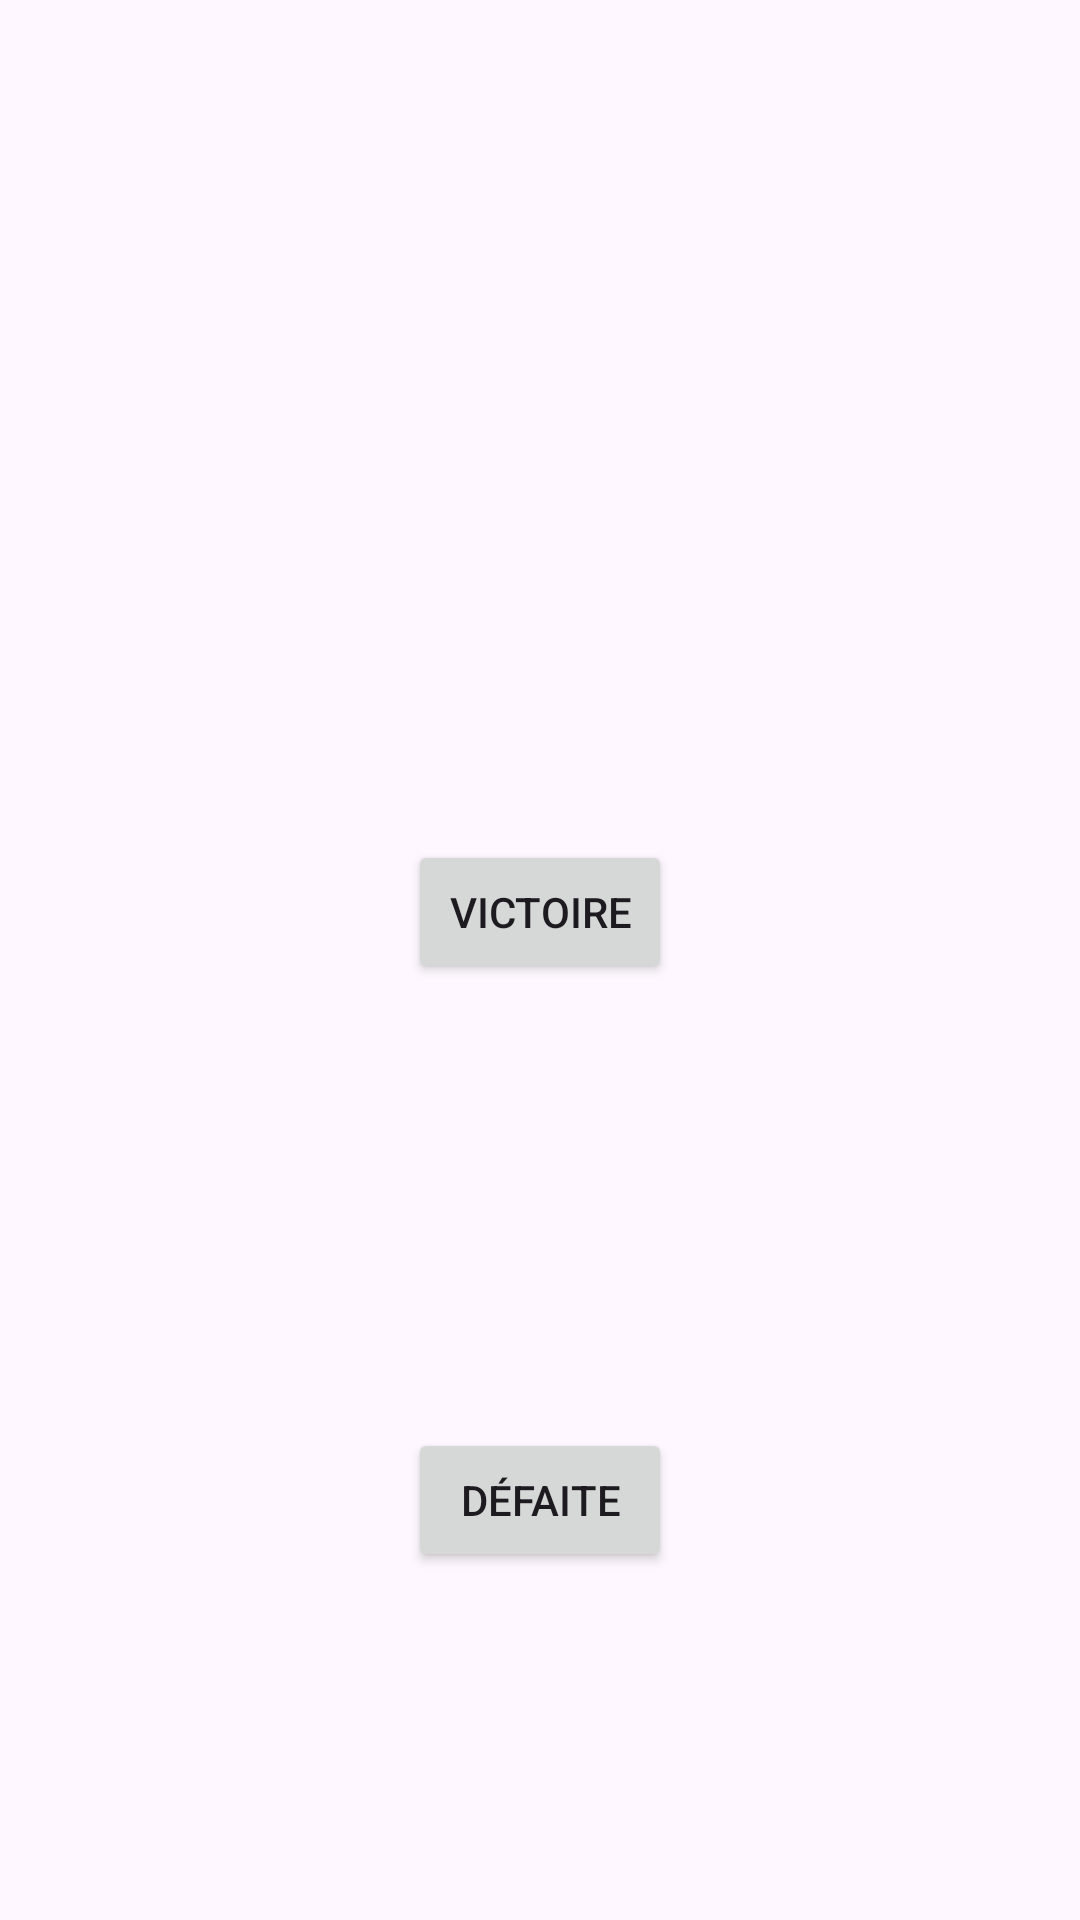

Here is an Android app screen rendered from its layout file. Give the layout XML and the strings, colors and styles it references.
<!-- AndroidManifest.xml: application theme Theme.Jeu8Dames -->
<!-- res/layout/jeu_principal.xml -->
<?xml version="1.0" encoding="utf-8"?>
<androidx.constraintlayout.widget.ConstraintLayout xmlns:android="http://schemas.android.com/apk/res/android"
    xmlns:app="http://schemas.android.com/apk/res-auto"
    android:layout_width="match_parent"
    android:layout_height="match_parent">

    <Button
        android:id="@+id/victoryButton"
        android:layout_width="wrap_content"
        android:layout_height="wrap_content"
        android:text="Victoire"
        app:layout_constraintEnd_toEndOf="parent"
        app:layout_constraintStart_toStartOf="parent"
        app:layout_constraintTop_toTopOf="parent"
        app:layout_constraintBottom_toBottomOf="parent"
        android:layout_marginBottom="32dp"/>

    <Button
        android:id="@+id/defeatButton"
        android:layout_width="wrap_content"
        android:layout_height="wrap_content"
        android:text="Défaite"
        app:layout_constraintEnd_toEndOf="parent"
        app:layout_constraintStart_toStartOf="parent"
        app:layout_constraintTop_toBottomOf="@id/victoryButton"
        app:layout_constraintBottom_toBottomOf="parent"
        android:layout_marginTop="32dp"/>

</androidx.constraintlayout.widget.ConstraintLayout>
<!-- resources referenced by this layout -->
<resources>
  <style name="Theme.Jeu8Dames" parent="Base.Theme.Jeu8Dames" />
  <style name="Base.Theme.Jeu8Dames" parent="Theme.Material3.DayNight.NoActionBar">
          <item name="colorPrimary">#BC9573</item>
          <item name="colorPrimaryDark">#B0692A</item>
      </style>
</resources>
